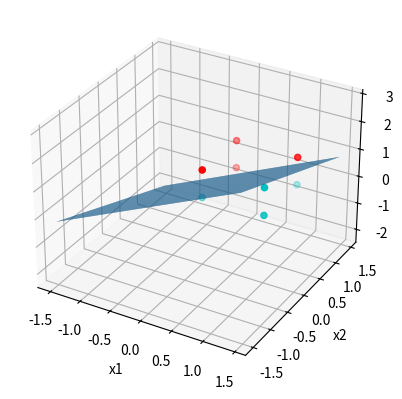

This chart was generated by the following Python code:
import numpy as np
from matplotlib import pyplot as plt
from mpl_toolkits.mplot3d import Axes3D


# 对训练样本进行预处理，input_1是I类样本，Input_2是II类样本
def preprocess(input_1, input_2):
    n = input_1.shape[0]
    one = np.ones(n)
    neg = np.array([-1 for i in range(n)])
    output_1 = np.c_[input_1, one]
    output_2 = np.c_[input_2, one]
    output_2 = -1 * output_2
    return output_1, output_2


# 训练一轮的过程 返回值为迭代一轮后的w和flag  flag用于判断w是否发生变化，若flag为true说明迭代结束,delta为矫正系数
def train(input_1, input_2, w, delta=1, flag=True):
    for in_1 in input_1:
        if np.dot(w, in_1) <= 0:
            flag = False
            w += delta * in_1
    for in_2 in input_2:
        if np.dot(w, in_2) <= 0:
            flag = False
            w += delta * in_2
    return w, flag


# 控制迭代的次数
def do_train(input_1, input_2, w, delta=1, flag=True):
    w, flag = train(input_1, input_2, w)
    while 1:
        if flag == True:
            break
        else:
            w, flag = train(input_1, input_2, w)
    return w


input_1 = np.array([
    [0, 0, 0],
    [1, 0, 0],
    [1, 0, 1],
    [1, 1, 0]
])
input_2 = np.array([
    [0, 0, 1],
    [0, 1, 1],
    [0, 1, 0],
    [1, 1, 1]
])
W = np.array([-1, -2., -2, 0])
output_1, output_2 = preprocess(input_1, input_2)
do_train(output_1, output_2, W)
w1 = W[0]
w2 = W[1]
w3 = W[2]
b =  W[3]

fig = plt.figure()
ax = fig.add_subplot(111, projection='3d')

ax.scatter(input_1[:,0],input_1[:,1],input_1[:,2],c='c')
ax.scatter(input_2[:,0],input_2[:,1],input_2[:,2],c='r')
ax.set_xlabel('x1')
ax.set_ylabel('x2')
ax.set_zlabel('x3')

x = np.arange(-1.5,1.5,0.05)
y = np.arange(-1.5,1.5,0.05)
X, Y = np.meshgrid(x, y)
Z = -(w1/w3) * X - (w2/w3) * Y - b/w3
ax.plot_surface(X, Y, Z, rstride = 1, cstride = 1)
plt.show()
